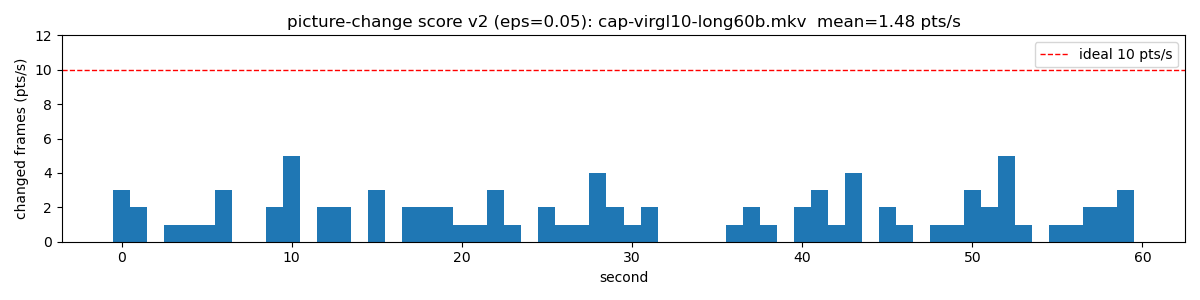

Data behind this chart, as committed beside it:
second, points
0, 3
1, 2
2, 0
3, 1
4, 1
5, 1
6, 3
7, 0
8, 0
9, 2
10, 5
11, 0
12, 2
13, 2
14, 0
15, 3
16, 0
17, 2
18, 2
19, 2
20, 1
21, 1
22, 3
23, 1
24, 0
25, 2
26, 1
27, 1
28, 4
29, 2
30, 1
31, 2
32, 0
33, 0
34, 0
35, 0
36, 1
37, 2
38, 1
39, 0
40, 2
41, 3
42, 1
43, 4
44, 0
45, 2
46, 1
47, 0
48, 1
49, 1
50, 3
51, 2
52, 5
53, 1
54, 0
55, 1
56, 1
57, 2
58, 2
59, 3
